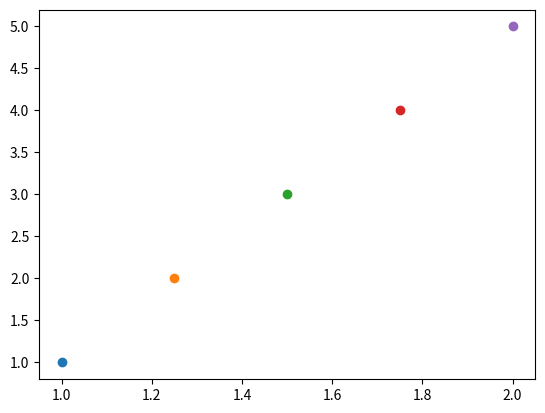

Here is the Python script that generated this plot:
import matplotlib.pyplot as plt
import numpy as np

fig, ax = plt.subplots()
x = np.linspace(1, 2, 5)
count = 0

for i in x:
    count += 1
    ax.plot(i, count, 'o')
plt.show()
